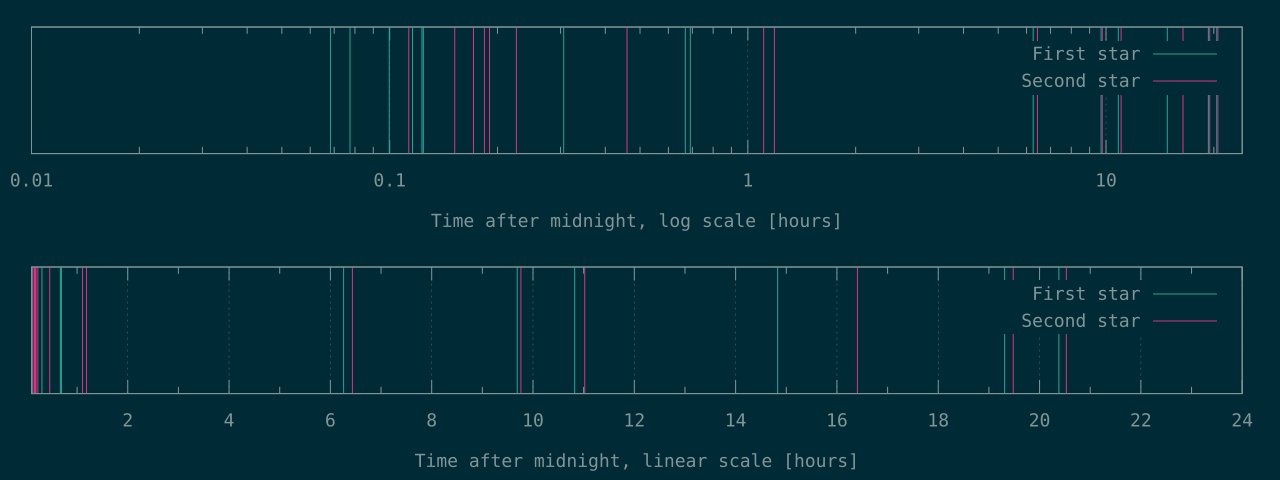

The file beside this chart, header and first rows:
246	407
279	547
359	617
417	662
443	684
447	813
1102	1656
2408	3986
2487	4270
22540	23167
34880	35142
38962	39675
53385	59057
69518	70128
73373	73903
